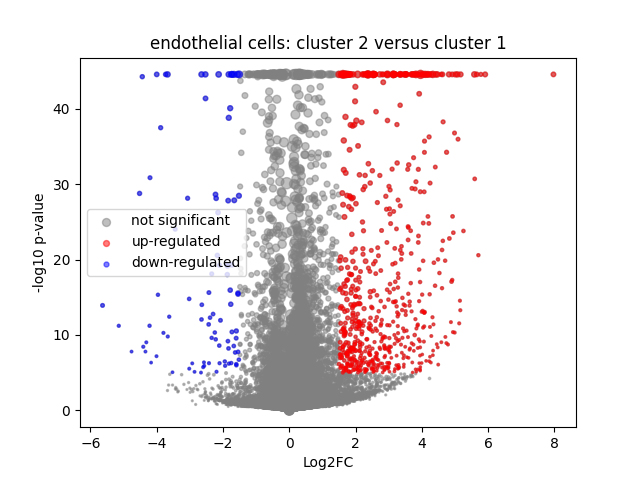

The file beside this chart, header and first rows:
	gene	expression_1	expression_2	log2FC	-log10 p-val	significant
0	MIR1302-2HG	-9.313226e-09	1.3969839e-09	1.5478356e-05	44.55	0
1	FAM138A	-9.313226e-09	1.3969839e-09	1.5478356e-05	44.55	0
2	OR4F5	-9.313226e-09	1.3969839e-09	1.5478356e-05	44.55	0
3	AL627309.1	0.003158	0.002415	-0.2842	0.1544	0
4	AL627309.3	-9.313226e-09	0.0007267	0.7881	0.4982	0
5	AL627309.2	-9.313226e-09	1.3969839e-09	1.5478356e-05	44.55	0
6	AL627309.5	0.02236	0.01983	-0.1653	0.183	0
7	AL627309.4	0.001735	0.0004872	-0.8787	0.4543	0
8	AP006222.2	-9.313226e-09	1.3969839e-09	1.5478356e-05	44.55	0
9	AL732372.1	-9.313226e-09	1.3969839e-09	1.5478356e-05	44.55	0
10	OR4F29	-9.313226e-09	1.3969839e-09	1.5478356e-05	44.55	0
11	AC114498.1	-9.313226e-09	1.3969839e-09	1.5478356e-05	44.55	0
12	OR4F16	-9.313226e-09	1.3969839e-09	1.5478356e-05	44.55	0
13	AL669831.2	0.0005921	0.0009209	0.2708	0.1169	0
14	LINC01409	0.034	0.03237	-0.06895	0.09156	0
15	FAM87B	0.00061	0.0004003	-0.2013	0.1114	0
16	LINC01128	0.1317	0.09448	-0.4753	2.492	0
17	LINC00115	0.003197	0.005992	0.7365	0.6315	0
18	FAM41C	0.007236	0.01373	0.8386	1.143	0
19	AL645608.6	-9.313226e-09	1.3969839e-09	1.5478356e-05	44.55	0
20	AL645608.2	0.001068	0.003218	1.028	0.6742	0
21	AL645608.4	-9.313226e-09	1.3969839e-09	1.5478356e-05	44.55	0
22	LINC02593	0.00399	0.01075	1.235	1.415	0
23	SAMD11	0.01465	0.06643	2.108	11.77	1
24	NOC2L	0.2246	0.2432	0.1146	0.5634	0
25	KLHL17	0.01065	0.02049	0.8836	1.31	0
26	PLEKHN1	0.004129	0.000427	-1.846	1.239	0
27	PERM1	-9.313226e-09	1.3969839e-09	1.5478356e-05	44.55	0
28	AL645608.7	0.004122	0.008869	0.9462	0.9565	0
29	HES4	0.3933	0.6722	0.7715	28.02	0
30	ISG15	0.3394	0.4128	0.2819	3.231	0
31	AL645608.1	-9.313226e-09	0.0006197	0.6957	0.4983	0
32	AGRN	0.2177	0.1957	-0.1529	0.7572	0
33	AL645608.5	-9.313226e-09	1.3969839e-09	1.5478356e-05	44.55	0
34	AL645608.8	-9.313226e-09	1.3969839e-09	1.5478356e-05	44.55	0
35	RNF223	-9.313226e-09	1.3969839e-09	1.5478356e-05	44.55	0
36	C1orf159	0.02275	0.02476	0.1175	0.1384	0
37	AL390719.3	-9.313226e-09	0.0003567	0.4401	0.4983	0
38	LINC01342	-9.313226e-09	1.3969839e-09	1.5478356e-05	44.55	0
39	AL390719.2	-9.313226e-09	1.3969839e-09	1.5478356e-05	44.55	0
40	TTLL10-AS1	-9.313226e-09	1.3969839e-09	1.5478356e-05	44.55	0
41	TTLL10	-9.313226e-09	1.3969839e-09	1.5478356e-05	44.55	0
42	TNFRSF18	0.000865	0.001414	0.372	0.1799	0
43	TNFRSF4	0.04673	0.0339	-0.4516	0.9298	0
44	SDF4	0.6404	0.6324	-0.0182	0.1314	0
45	B3GALT6	0.2177	0.21	-0.05141	0.1933	0
46	C1QTNF12	0.0006231	0.008003	2.472	2.976	0
47	AL162741.1	0.002561	0.0004444	-1.302	0.6472	0
48	UBE2J2	0.3098	0.3321	0.09999	0.6037	0
49	LINC01786	0.0009542	1.3969839e-09	-0.9666	0.4982	0
50	SCNN1D	0.001559	0.005728	1.395	1.238	0
51	ACAP3	0.1002	0.1159	0.2079	0.7308	0
52	PUSL1	0.08492	0.1019	0.2604	0.8822	0
53	INTS11	0.2108	0.1944	-0.1163	0.5175	0
54	AL139287.1	-9.313226e-09	1.3969839e-09	1.5478356e-05	44.55	0
55	CPTP	0.0876	0.0961	0.1321	0.3385	0
56	TAS1R3	-9.313226e-09	0.0007249	0.7865	0.4983	0
57	DVL1	0.07206	0.05252	-0.4491	1.402	0
58	MXRA8	0.006614	0.09809	3.702	29.44	1
59	AURKAIP1	0.8847	1.048	0.244	9.952	0
... 36,541 more rows
